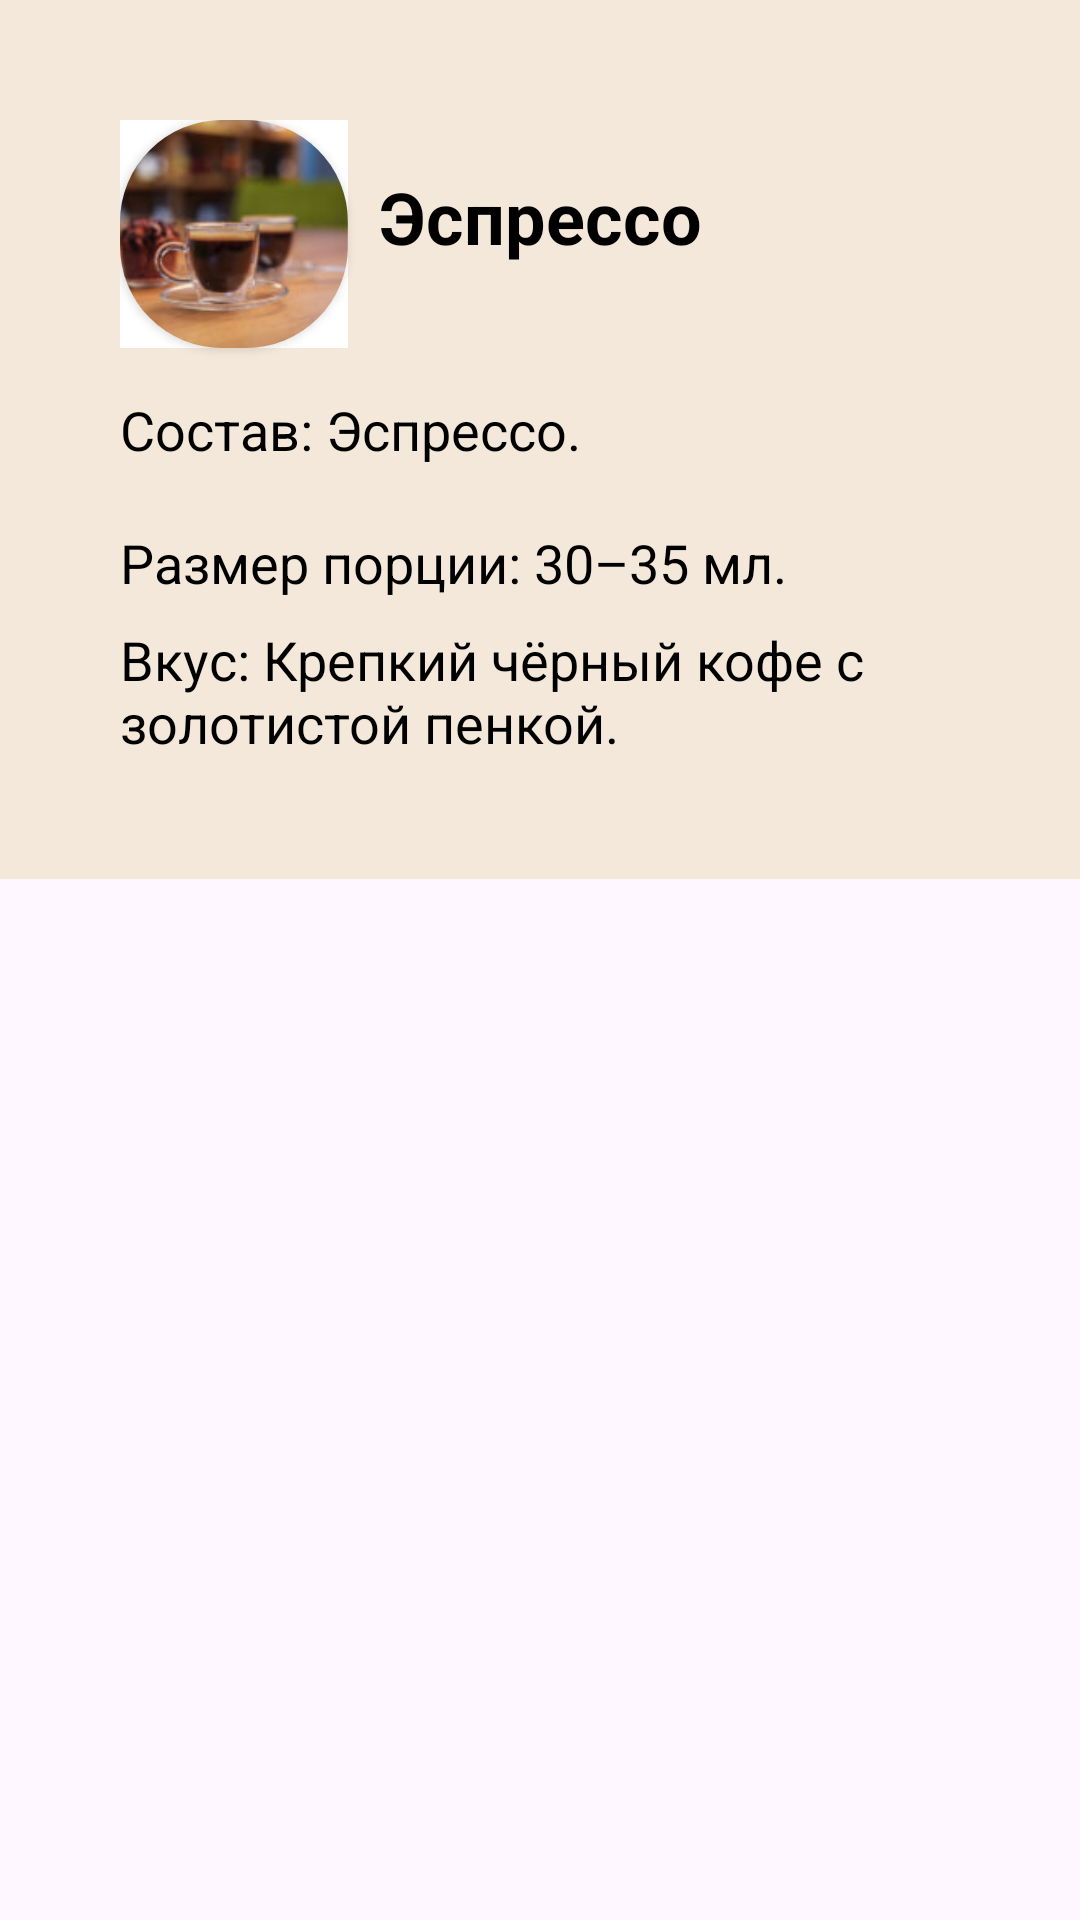

Produce the Android XML layout that renders to this screen, including the resource entries it uses.
<!-- AndroidManifest.xml: application theme Theme.Coffee_app -->
<!-- res/layout/fragment_espresso.xml -->
<?xml version="1.0" encoding="utf-8"?>
<ScrollView xmlns:android="http://schemas.android.com/apk/res/android"
    xmlns:app="http://schemas.android.com/apk/res-auto"
    xmlns:tools="http://schemas.android.com/tools"
    android:layout_width="match_parent"
    android:layout_height="match_parent"
    app:layout_constraintTop_toTopOf="parent">

    <androidx.constraintlayout.widget.ConstraintLayout
        android:layout_width="match_parent"
        android:layout_height="wrap_content"
        android:layout_marginTop="0dp"
        android:padding="40dp"
        android:background="@color/brown"
        tools:context=".coffee.EspressoFragment">

        <com.google.android.material.button.MaterialButton
            android:id="@+id/buttonReturn3"
            android:layout_width="76dp"
            android:layout_height="76dp"
            tools:ignore="MissingConstraints" />
        <ImageView
            android:id="@+id/imageEspresso"
            android:layout_width="76dp"
            android:layout_height="76dp"
            android:scaleType="centerCrop"
            android:src="@drawable/was"
            app:layout_constraintBottom_toTopOf="@+id/textName"
            app:layout_constraintStart_toStartOf="parent"
            app:layout_constraintTop_toTopOf="parent"
            app:layout_constraintVertical_bias="0.0" />

        <androidx.cardview.widget.CardView
            android:layout_width="76dp"
            android:layout_height="76dp"
            tools:layout_editor_absoluteY="-4dp"
            tools:layout_editor_absoluteX="250dp"
            app:cardCornerRadius="34dp"
            tools:ignore="MissingConstraints">
            <ImageView android:layout_width="76dp"
                android:scaleType="centerCrop"
                android:layout_height="76dp"
                tools:layout_editor_absoluteY="-4dp"
                android:src="@drawable/wer2"
                tools:layout_editor_absoluteX="250dp"/>
        </androidx.cardview.widget.CardView>

        <TextView
            android:id="@+id/textName"
            android:layout_width="147dp"
            android:layout_height="39dp"
            android:layout_marginTop="16dp"
            android:text="Эспрессо"
            android:textColor="@color/black"
            android:textSize="24sp"
            android:textStyle="bold"
            app:layout_constraintEnd_toEndOf="parent"
            app:layout_constraintHorizontal_bias="0.182"
            app:layout_constraintStart_toEndOf="@+id/imageEspresso"
            app:layout_constraintTop_toTopOf="parent"/>
        <TextView
            android:id="@+id/textComposition"
            android:layout_width="0dp"
            android:layout_height="wrap_content"
            android:layout_marginTop="36dp"
            android:text="Состав: Эспрессо."
            android:textColor="@color/black"
            android:textSize="18sp"
            app:layout_constraintEnd_toEndOf="parent"
            app:layout_constraintHorizontal_bias="0.0"
            app:layout_constraintStart_toStartOf="parent"
            app:layout_constraintTop_toBottomOf="@+id/textName" />


        <TextView
            android:id="@+id/textPortionSize"
            android:layout_width="0dp"
            android:layout_height="wrap_content"
            android:layout_marginTop="20dp"
            android:text="Размер порции: 30–35 мл."
            android:textColor="@color/black"
            android:textSize="18sp"
            app:layout_constraintEnd_toEndOf="parent"
            app:layout_constraintHorizontal_bias="0.0"
            app:layout_constraintStart_toStartOf="parent"
            app:layout_constraintTop_toBottomOf="@+id/textComposition" />

        <TextView
            android:id="@+id/textTaste"
            android:layout_width="0dp"
            android:layout_height="wrap_content"
            android:text="Вкус: Крепкий чёрный кофе с золотистой пенкой."
            android:textColor="@color/black"
            android:textSize="18sp"
            app:layout_constraintBottom_toBottomOf="parent"
            app:layout_constraintEnd_toEndOf="parent"
            app:layout_constraintHorizontal_bias="0.0"
            app:layout_constraintStart_toStartOf="parent"
            app:layout_constraintTop_toBottomOf="@+id/textPortionSize"
            app:layout_constraintVertical_bias="1.0"
            android:layout_marginTop="8dp"/>


    </androidx.constraintlayout.widget.ConstraintLayout>
</ScrollView>
<!-- resources referenced by this layout -->
<resources>
  <color name="black">#FF000000</color>
  <color name="brown">#F4E8DA</color>
  <!-- drawable was: jpg bitmap (drawable, 5665 bytes) -->
  <!-- drawable wer2: jpg bitmap (drawable, 7380 bytes) -->
  <style name="Theme.Coffee_app" parent="Base.Theme.Coffee_app" />
  <style name="Base.Theme.Coffee_app" parent="Theme.Material3.DayNight.NoActionBar">
          
          
      </style>
</resources>
